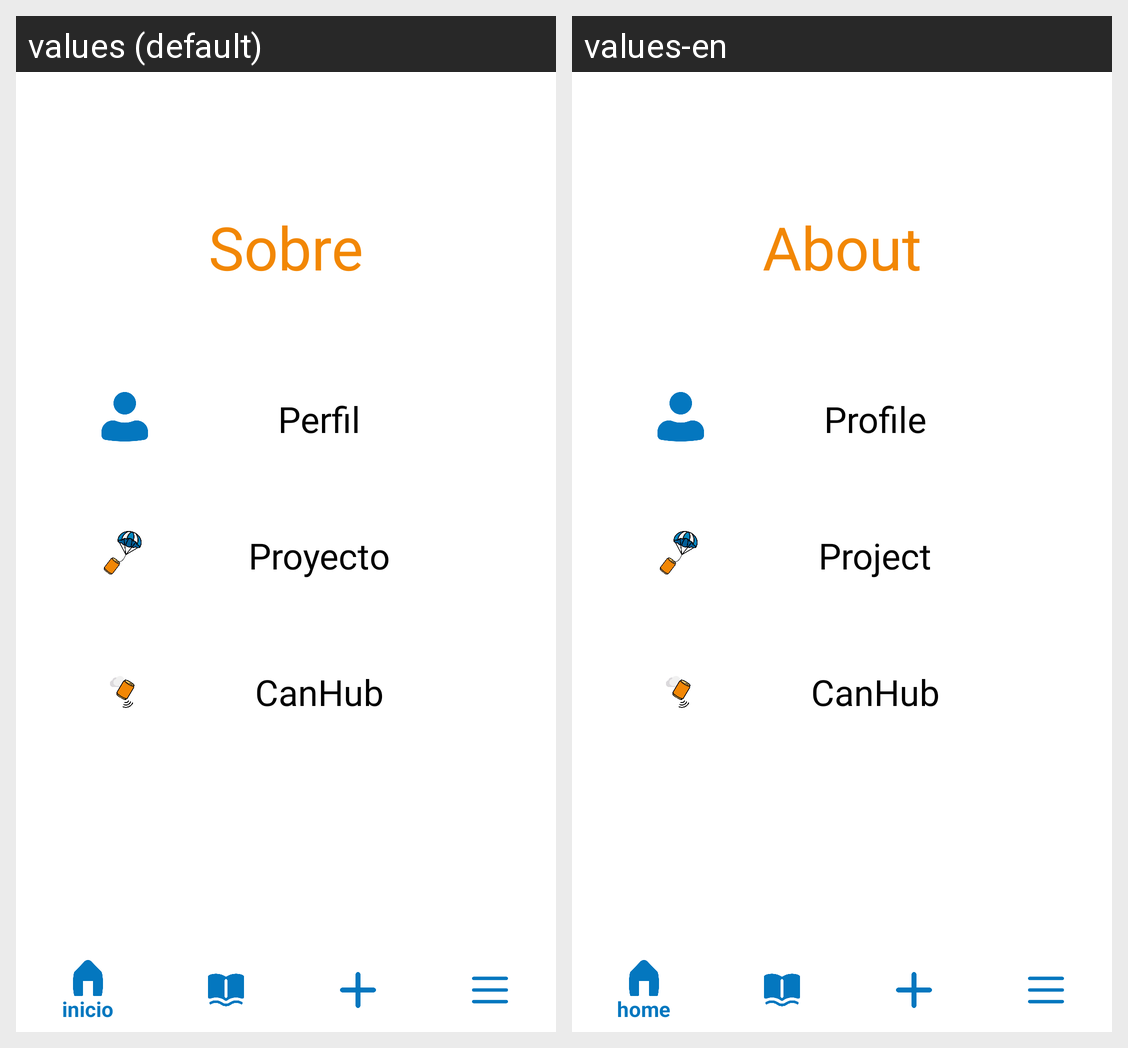

Here is an Android app screen in its default locale and in the app's own translations. Write out the translated-string differences for the strings that appear on this screen.
Android screen res/layout/activity_ajustes.xml rendered under 2 locales, left to right: values (default), values-en. Device: Nexus 5 (rendered at 1080×1920; each locale shown at half size, 540×960, under a caption strip naming it); theme Theme.CanHub.
Strings drawn on this screen, with the default value and each locale's value (text and hints the layout hard-codes, and strings that could not be matched under every locale, appear in the picture but are not listed):

sobre
  values: Sobre
  values-en: About

perfil
  values: Perfil
  values-en: Profile

proyecto
  values: Proyecto
  values-en: Project

app_name
  values: CanHub
  values-en: CanHub
